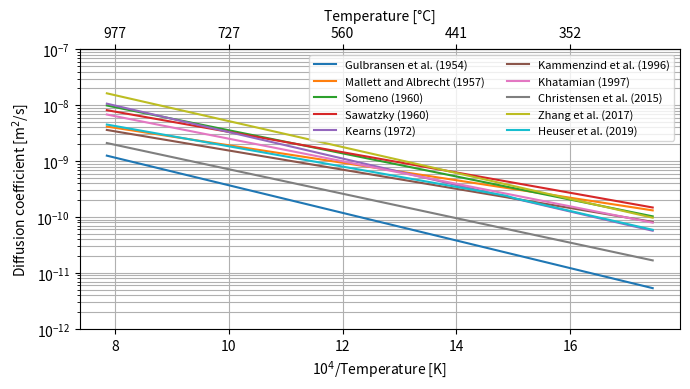

Write the Python code that produced this figure.
import matplotlib.pyplot as plt
import numpy as np

# TODO > revisar rangos de temperatura de cada trabajo.

'''A script to plot the different diffusion coefficients of Hydrogen in Zr
found in the literature.

References:
    
    [1] E.A. Gulbransen, K.F. Andrew, J. Electrochem. Soc. 101 (1954) 560–566.
    [2] M.W. Mallett, W.M. Albrecht, J. Electrochem. Soc. 104 (1957) 142-146.
    [3] M. Someno, Nippon Kinzoku Gakkaishi 24 (1960).
    [4] A. Sawatzky, J. Nucl. Mater. 2 (1960) 321–328.
    [5] J.J. Kearns, J. Nucl. Mater. 43 (1972) 330–338.
    [6] B. Kammenzind, D.G. Franklin, H.R. Peters, and W.J. Duffin, ASTM 
        Special Technical Publication 1295 (1996) 338–369.
    [7] D. Khatamian, J. Alloys Compd. 253–254 (1997) 471–474.
    [8] M. Christensen, W. Wolf, C. Freeman, E. Wimmer, R.B. Adamson, L. 
        Hallstadius, P.E. Cantonwine, E.V. Mader, J. Nucl. Mater. 460 
        (2015) 82-96.
    [9] Y. Zhang, C. Jiang, X. Bai, Nature Sci. Rep. 7 (2017) 41033.
    [10] B.J. Heuser, T.R. Prisk, J. Lin, T.J. Dax, Y. Zhang, J. Nucl. Mat. 518 
        (2019) 177-189.
    
    '''

database = {'Gulbransen et al. (1954)': {'Reference': '[1]',
                                         'Material': 'Zirconium',
                                         'Isotope': 'Hydrogen',
                                         'D0': 1.09e-7,
                                         'Ed': 0.49},
            'Mallett and Albrecht (1957)': {'Reference': '[2]',
                                            'Material': 'Zirconium',
                                            'Isotope': 'Hydrogen',
                                            'D0': 7e-8,
                                            'Ed': 0.31},
            'Someno (1960)': {'Reference': '[3]',
                              'Material': 'Zirconium',
                              'Isotope': 'Hydrogen',
                              'D0': 4.15e-7,
                              'Ed': 0.41},
            'Sawatzky (1960)': {'Reference': '[4]',
                                'Material': 'Zircaloy-2',
                                'Isotope': 'Hydrogen',
                                'D0': 2.17e-7,
                                'Ed': 0.36},
            'Kearns (1972)': {'Reference': '[5]',
                              'Material': 'Zirconium/Zircaloy-2/Zircaloy-4',
                              'Isotope': 'Hydrogen',
                              'D0': 7.73e-7,
                              'Ed': 0.47},
            'Kammenzind et al. (1996)': {'Reference': '[6]',
                                         'Material': 'Zircaloy-4',
                                         'Isotope': 'Hydrogen',
                                         'D0': 0.8e-7,
                                         'Ed': 0.34},
            'Khatamian (1997)': {'Reference': '[7]',
                                 'Material': 'Zr-2.5%Nb',
                                 'Isotope': 'Deuterium',
                                 'D0': 2.61e-7,
                                 'Ed': 0.40},
            'Christensen et al. (2015)': {'Reference': '[8]',       # Computational result (not experimental)
                                          'Material': 'Zirconium',
                                          'Isotope': 'Hydrogen',
                                          'D0': 1.1e-7,
                                          'Ed': 0.434},
            'Zhang et al. (2017)': {'Reference': '[9]',
                                    'Material': 'Zirconium',
                                    'Isotope': 'Hydrogen',
                                    'D0': 1.08e-6,
                                    'Ed': 0.46},
            'Heuser et al. (2019)': {'Reference': '[10]',
                                    'Material': 'Zircaloy-2',
                                    'Isotope': 'Hydrogen',
                                    'D0_low': 6.7e-7,
                                    'Ed_low': 0.461,
                                    'D0_high': 1.2e-7,
                                    'Ed_high': 0.36}
        }

k_B = 8.617333262e-5 # Boltzmann constant [eV K-1]

temperature = np.linspace(300, 1000, 100) + 273 # Temperature [K]

fig, ax = plt.subplots(figsize=(7,4))

fig.canvas.manager.set_window_title('Diffusion coefficient according to different authors')

for author, data in database.items():
    
    if author == 'Heuser et al. (2019)':
        
        D = np.zeros_like(temperature)
        
        D[temperature<=670] = data['D0_low'] * np.exp(-data['Ed_low']/(k_B*temperature[temperature<=670]))
        D[temperature>670] = data['D0_high'] * np.exp(-data['Ed_high']/(k_B*temperature[temperature>670]))
        
    else:
        
        D = data['D0'] * np.exp(-data['Ed']/(k_B*temperature))
    
    ax.semilogy(10**4/temperature, D, label=author)
    
ax.legend(ncols=2, prop={'size': 8})

ax.set_xlabel('10$^4$/Temperature [K]')
ax.set_ylabel('Diffusion coefficient [m$^2$/s]')

sec_ax = ax.secondary_xaxis('top', functions=(lambda x: 1/(10**4/x), lambda x: 1/(10**4/x)))
sec_ax.set_xlabel('Temperature [°C]')
sec_ax.set_xticklabels(np.rint(10**4/ax.get_xticks() - 273).astype(int))

ax.set_ylim([1e-12, 1e-7])
ax.grid(which='both')

fig.tight_layout()

plt.savefig('diffusion_coefficients.png', bbox_inches='tight')

plt.show()
